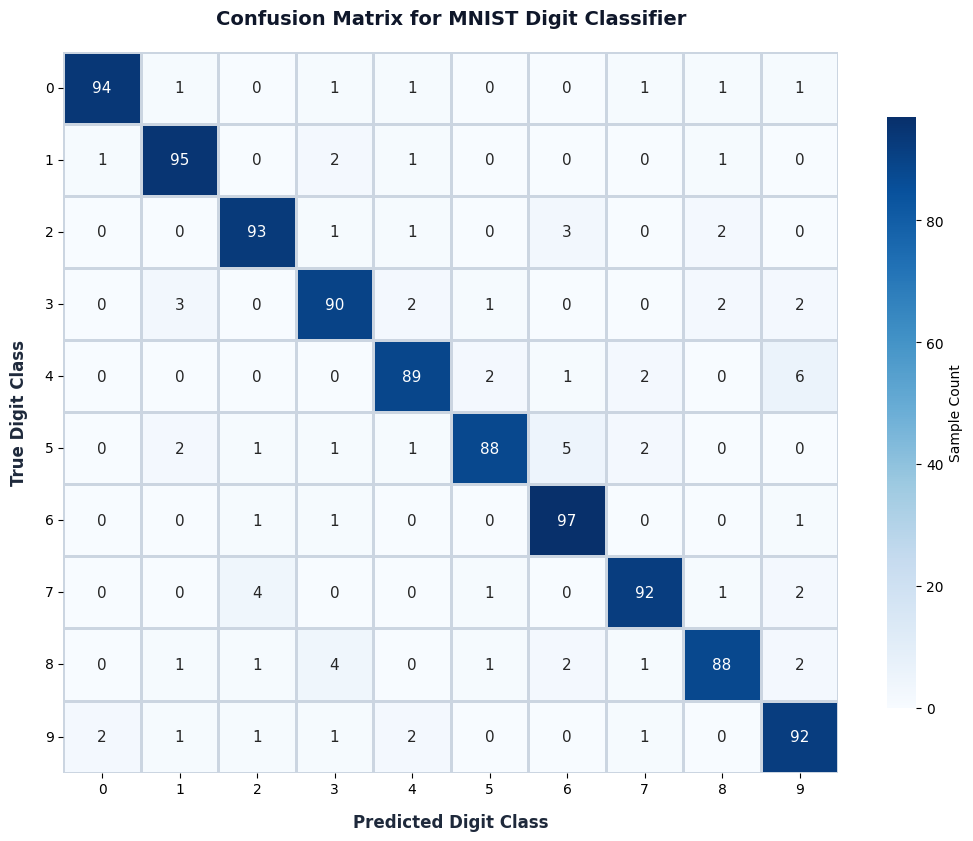

Recreate this plot in Python.
import numpy as np
import matplotlib.pyplot as plt
import seaborn as sns

# Set style for professional output
plt.rcParams['font.family'] = 'sans-serif'
plt.rcParams['font.sans-serif'] = ['DejaVu Sans', 'Arial', 'Calibri']

# 1. Generate realistic dummy confusion matrix data
np.random.seed(42)
num_classes = 10
matrix = np.zeros((num_classes, num_classes), dtype=int)
total_per_class = 100  # Total test samples per digit

for i in range(num_classes):
    # High accuracy diagonal element (between 88% and 97%)
    diag_val = np.random.randint(88, 98)
    matrix[i, i] = diag_val
    
    # Distribute the remaining samples among other classes (confusions)
    remaining = total_per_class - diag_val
    
    # Establish weights for realistic digit confusions
    weights = np.ones(num_classes)
    weights[i] = 0  # Cannot confuse with itself
    
    if i == 3:
        weights[8] = 4  # 3 is often confused with 8
    elif i == 8:
        weights[3] = 4  # 8 is often confused with 3
    elif i == 4:
        weights[9] = 5  # 4 is often confused with 9
    elif i == 9:
        weights[4] = 5  # 9 is often confused with 4
    elif i == 7:
        weights[2] = 3  # 7 is sometimes confused with 2
    elif i == 5:
        weights[6] = 3  # 5 is sometimes confused with 6
        
    # Normalize weights
    weights = weights / np.sum(weights)
    
    # Draw confusions using a multinomial distribution
    confusions = np.random.multinomial(remaining, weights)
    for j in range(num_classes):
        if j != i:
            matrix[i, j] = confusions[j]

# 2. Draw the Seaborn Heatmap
plt.figure(figsize=(10.5, 8.5), dpi=300)

# Customize the heatmap styling
sns.heatmap(
    matrix, 
    annot=True, 
    fmt='d', 
    cmap='Blues', 
    xticklabels=range(num_classes), 
    yticklabels=range(num_classes),
    linewidths=0.75,
    linecolor='#cbd5e1',  # Slate grid borders
    cbar_kws={'label': 'Sample Count', 'shrink': 0.82},
    annot_kws={'size': 11, 'weight': 'normal'}
)

# 3. Labeling and Aesthetics
plt.title('Confusion Matrix for MNIST Digit Classifier', fontsize=14, fontweight='bold', pad=20, color='#0f172a')
plt.xlabel('Predicted Digit Class', fontsize=12, labelpad=12, fontweight='bold', color='#1e293b')
plt.ylabel('True Digit Class', fontsize=12, labelpad=12, fontweight='bold', color='#1e293b')

# Rotate ticks for better alignment
plt.xticks(fontsize=10)
plt.yticks(fontsize=10, rotation=0)

plt.tight_layout()

# 4. Save the generated diagram
output_path = 'confusion_matrix.png'
plt.savefig(output_path, dpi=300, bbox_inches='tight')
print(f"Successfully generated confusion matrix heatmap: '{output_path}'")
